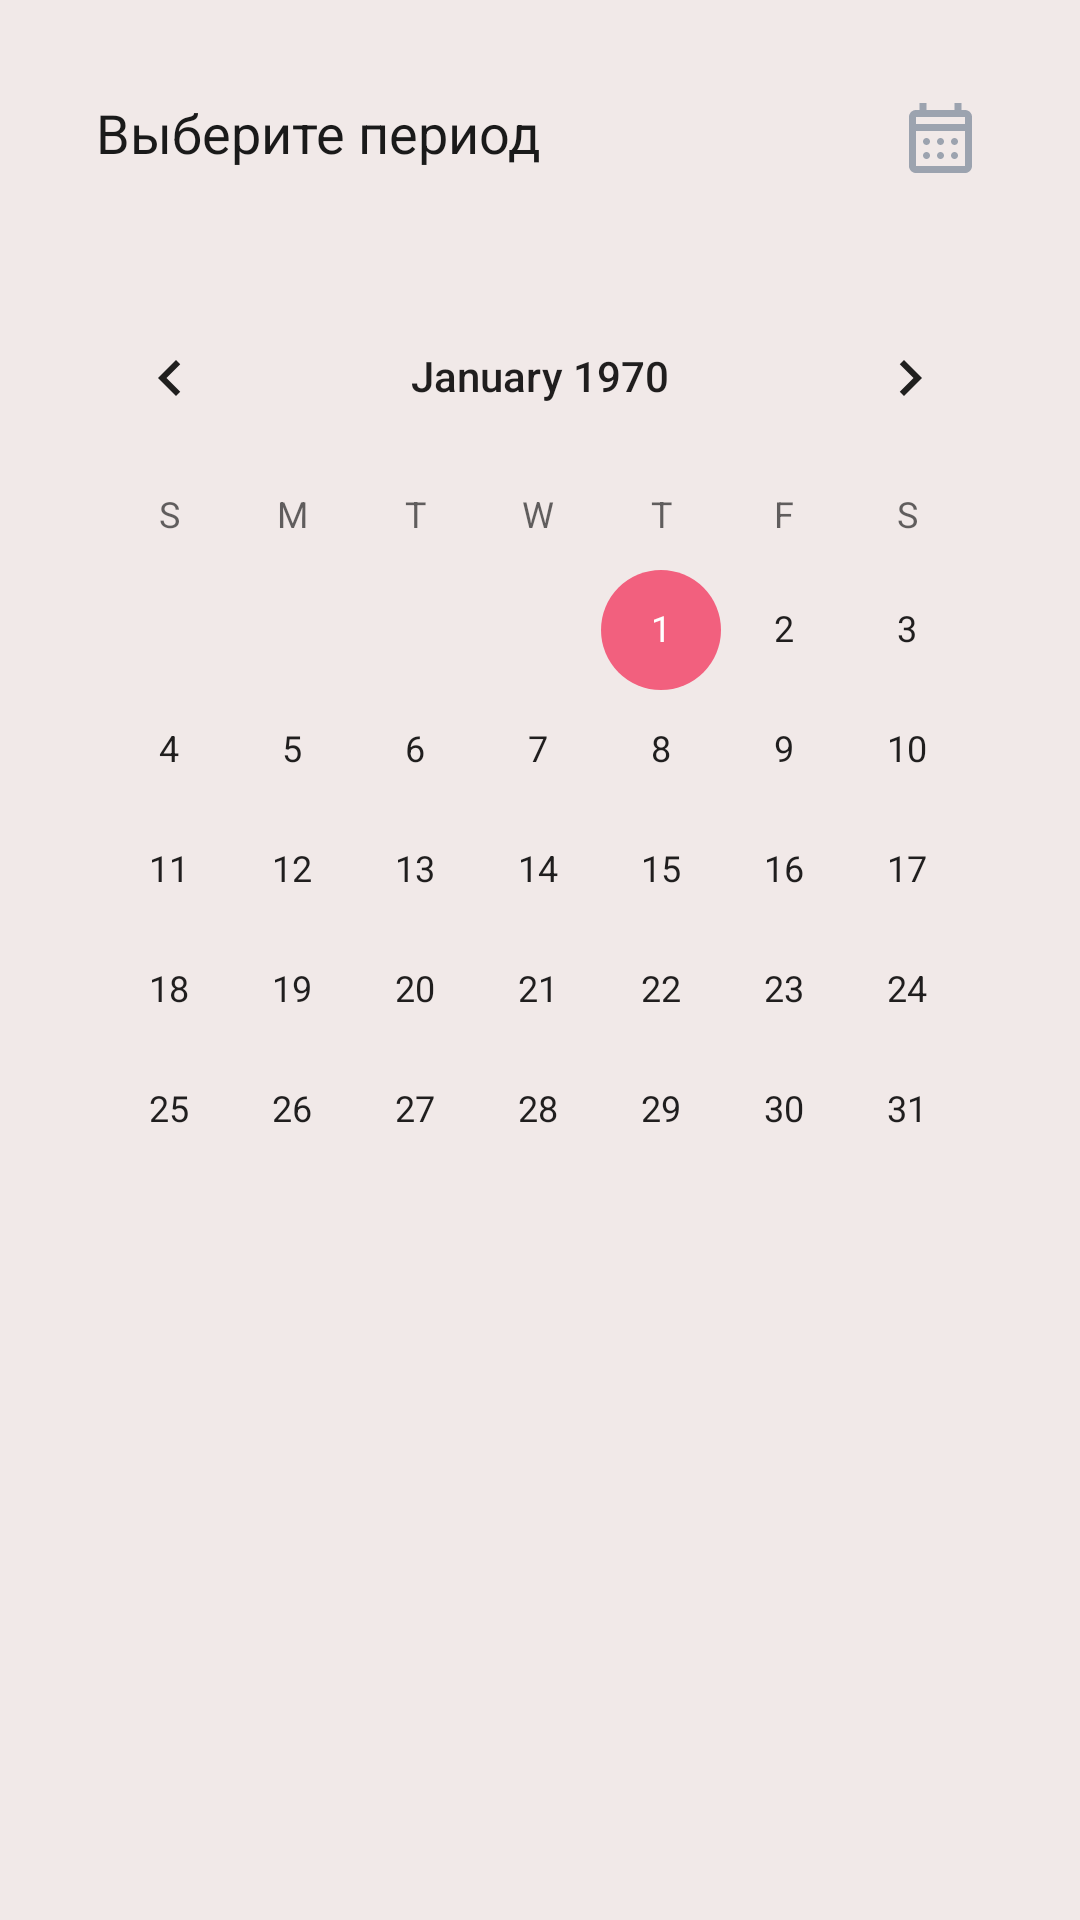

Reconstruct the res/layout file that produces this screen, plus the resources it refers to.
<!-- AndroidManifest.xml: application theme Theme.TasksApp -->
<!-- res/layout/fragment_calendar.xml -->
<?xml version="1.0" encoding="utf-8"?>
<androidx.core.widget.NestedScrollView xmlns:android="http://schemas.android.com/apk/res/android"
    xmlns:app="http://schemas.android.com/apk/res-auto"
    xmlns:tools="http://schemas.android.com/tools"
    android:layout_width="match_parent"
    android:layout_height="match_parent"
    android:overScrollMode="never"
    tools:context=".app.main.calendar.CalendarFragment">

    <androidx.constraintlayout.widget.ConstraintLayout
        android:layout_width="match_parent"
        android:layout_height="wrap_content"
        android:padding="16dp">

        <TextView
            android:id="@+id/calendarDateText"
            android:layout_width="match_parent"
            android:layout_height="wrap_content"
            android:background="@drawable/shape_tab_active_background"
            android:backgroundTint="@color/white"
            android:padding="16dp"
            android:text="Выберите период"
            android:textColor="@color/text"
            android:textSize="18sp"
            app:drawableRightCompat="@drawable/ic_calendar"
            app:layout_constraintTop_toTopOf="parent" />

        <CalendarView
            android:id="@+id/calendarView"
            android:layout_width="match_parent"
            android:layout_height="wrap_content"
            android:layout_marginTop="16dp"
            android:background="@drawable/shape_tab_active_background"
            app:layout_constraintEnd_toEndOf="parent"
            app:layout_constraintStart_toStartOf="parent"
            app:layout_constraintTop_toBottomOf="@+id/calendarDateText" />

        <androidx.recyclerview.widget.RecyclerView
            android:id="@+id/calendarTasksRecycler"
            android:layout_width="match_parent"
            android:layout_height="wrap_content"
            android:layout_marginTop="16dp"
            android:background="@drawable/shape_tab_active_background"
            android:overScrollMode="never"
            app:layoutManager="androidx.recyclerview.widget.LinearLayoutManager"
            app:layout_constraintTop_toBottomOf="@id/calendarView"
            tools:listitem="@layout/item_home_task"
            tools:itemCount="3"/>

    </androidx.constraintlayout.widget.ConstraintLayout>

</androidx.core.widget.NestedScrollView>
<!-- res/layout/item_home_task.xml (included above) -->
<?xml version="1.0" encoding="utf-8"?>
<androidx.constraintlayout.widget.ConstraintLayout xmlns:android="http://schemas.android.com/apk/res/android"
    xmlns:app="http://schemas.android.com/apk/res-auto"
    xmlns:tools="http://schemas.android.com/tools"
    android:layout_width="match_parent"
    android:layout_height="wrap_content"
    android:gravity="center_vertical"
    android:orientation="horizontal"
    android:paddingHorizontal="16dp"
    android:paddingBottom="4dp">

    <CheckBox
        android:id="@+id/itemHomeTaskCheckbox"
        android:layout_width="wrap_content"
        android:layout_height="wrap_content"
        android:textColor="@color/text"
        app:layout_constraintStart_toStartOf="parent"
        app:layout_constraintTop_toTopOf="parent" />

    <TextView
        android:id="@+id/itemHomeTaskNameText"
        android:layout_width="0dp"
        android:layout_height="0dp"
        android:gravity="center_vertical"
        app:layout_constraintBottom_toBottomOf="@+id/itemHomeTaskCheckbox"
        app:layout_constraintEnd_toStartOf="@+id/itemHomeTaskDateText"
        app:layout_constraintStart_toEndOf="@+id/itemHomeTaskCheckbox"
        app:layout_constraintTop_toTopOf="@+id/itemHomeTaskCheckbox"
        tools:text="Помыть посуду" />

    <TextView
        android:id="@+id/itemHomeTaskDateText"
        android:layout_width="wrap_content"
        android:layout_height="wrap_content"
        android:layout_marginHorizontal="16dp"
        android:textColor="@color/text"
        app:layout_constraintBottom_toBottomOf="@+id/itemHomeTaskEditIcon"
        app:layout_constraintEnd_toStartOf="@+id/itemHomeTaskEditIcon"
        app:layout_constraintTop_toTopOf="@+id/itemHomeTaskEditIcon"
        tools:text="25.05.2023" />

    <ImageView
        android:id="@+id/itemHomeTaskEditIcon"
        android:layout_width="wrap_content"
        android:layout_height="wrap_content"
        android:src="@drawable/ic_edit_task"
        app:layout_constraintBottom_toBottomOf="@+id/itemHomeTaskCheckbox"
        app:layout_constraintEnd_toEndOf="parent"
        app:layout_constraintTop_toTopOf="@+id/itemHomeTaskCheckbox" />

    <ImageView
        android:id="@+id/itemHomeRegularTaskIcon"
        android:layout_width="wrap_content"
        android:layout_height="wrap_content"
        app:layout_constraintBottom_toBottomOf="@+id/itemHoneTaskRegularityText"
        app:layout_constraintEnd_toStartOf="@+id/itemHoneTaskRegularityText"
        app:layout_constraintHorizontal_chainStyle="packed"
        app:layout_constraintStart_toStartOf="@+id/itemHomeTaskCheckbox"
        app:layout_constraintTop_toTopOf="@+id/itemHoneTaskRegularityText"
        app:srcCompat="@drawable/ic_swap" />

    <TextView
        android:id="@+id/itemHoneTaskRegularityText"
        android:layout_width="wrap_content"
        android:layout_height="wrap_content"
        android:textColor="@color/text"
        app:layout_constraintEnd_toEndOf="@+id/itemHomeTaskNameText"
        app:layout_constraintStart_toEndOf="@+id/itemHomeRegularTaskIcon"
        app:layout_constraintTop_toBottomOf="@+id/itemHomeTaskCheckbox"
        tools:text="Каждый день" />

</androidx.constraintlayout.widget.ConstraintLayout>
<!-- resources referenced by this layout -->
<resources>
  <color name="text">#1A1A1A</color>
  <color name="white">#FFFFFFFF</color>
  <!-- drawable ic_calendar: vector/xml drawable (drawable, 2517 chars, omitted) -->
  <!-- drawable ic_edit_task (drawable) -->
  <vector xmlns:android="http://schemas.android.com/apk/res/android"
      android:width="20dp"
      android:height="22dp"
      android:viewportWidth="20"
      android:viewportHeight="22">
    <path
        android:pathData="M0,21.989V17.989H20V21.989H0ZM2,15.988V12.238L11.05,3.188L14.8,6.938L5.75,15.988H2ZM4,13.988H4.9L12,6.938L11.05,5.988L4,13.089V13.988ZM15.925,5.838L12.175,2.088L13.975,0.288C14.158,0.088 14.392,-0.008 14.675,0C14.958,0.009 15.192,0.105 15.375,0.288L17.725,2.638C17.908,2.821 18,3.05 18,3.325C18,3.6 17.908,3.838 17.725,4.038L15.925,5.838Z"
        android:fillColor="#494C62"/>
  </vector>
  <!-- drawable ic_swap (drawable) -->
  <vector xmlns:android="http://schemas.android.com/apk/res/android"
      android:width="24dp"
      android:height="24dp"
      android:viewportWidth="24"
      android:viewportHeight="24">
    <group>
      <clip-path
          android:pathData="M24,0H0V24H24V0Z"/>
      <path
          android:pathData="M12.05,20C9.817,20 7.917,19.23 6.35,17.68C4.783,16.12 4,14.23 4,12V11.83L2.4,13.43L1,12.03L5,8.03L9,12.03L7.6,13.43L6,11.83V12C6,13.67 6.588,15.08 7.763,16.25C8.938,17.42 10.367,18 12.05,18C12.483,18 12.908,17.95 13.325,17.85C13.742,17.75 14.15,17.6 14.55,17.4L16.05,18.9C15.417,19.27 14.767,19.54 14.1,19.73C13.433,19.91 12.75,20 12.05,20ZM19,15.98L15,11.97L16.4,10.58L18,12.18V12C18,10.33 17.413,8.92 16.238,7.75C15.062,6.58 13.633,6 11.95,6C11.517,6 11.092,6.05 10.675,6.15C10.258,6.25 9.85,6.4 9.45,6.6L7.95,5.1C8.583,4.73 9.233,4.46 9.9,4.28C10.567,4.09 11.25,4 11.95,4C14.183,4 16.083,4.77 17.65,6.33C19.217,7.88 20,9.77 20,12V12.18L21.6,10.58L23,11.97L19,15.98Z"
          android:fillColor="#9CA3AF"/>
    </group>
  </vector>
  <style name="Theme.TasksApp" parent="Theme.MaterialComponents.Light.NoActionBar">
          <item name="colorPrimary">@color/accent</item>
          <item name="colorPrimaryVariant">@color/accent</item>
          <item name="colorOnPrimary">@color/white</item>
          <item name="colorSecondary">@color/accent</item>
          <item name="colorSecondaryVariant">@color/accent</item>
          <item name="colorOnSecondary">@color/black</item>
          <item name="android:windowBackground">@color/accent_light</item>
          <item name="android:statusBarColor">@android:color/transparent</item>
          <item name="android:windowLightStatusBar">true</item>
          <item name="bottomSheetDialogTheme">@style/AppBottomSheetDialogTheme</item>
      </style>
  <color name="accent">#F2607E</color>
  <color name="black">#FF000000</color>
  <color name="accent_light">#F1E9E8</color>
  <style name="AppBottomSheetDialogTheme" parent="Theme.Design.Light.BottomSheetDialog">
          <item name="bottomSheetStyle">@style/AppModalStyle</item>
      </style>
  <style name="AppModalStyle" parent="Widget.Design.BottomSheet.Modal">
          <item name="android:background">@drawable/shape_bottom_sheet</item>
      </style>
  <!-- drawable shape_bottom_sheet (drawable) -->
  <?xml version="1.0" encoding="utf-8"?>
  <shape xmlns:android="http://schemas.android.com/apk/res/android">
      <solid android:color="@color/accent_light" />
      <corners android:topLeftRadius="8dp" android:topRightRadius="8dp" />
  </shape>
</resources>
